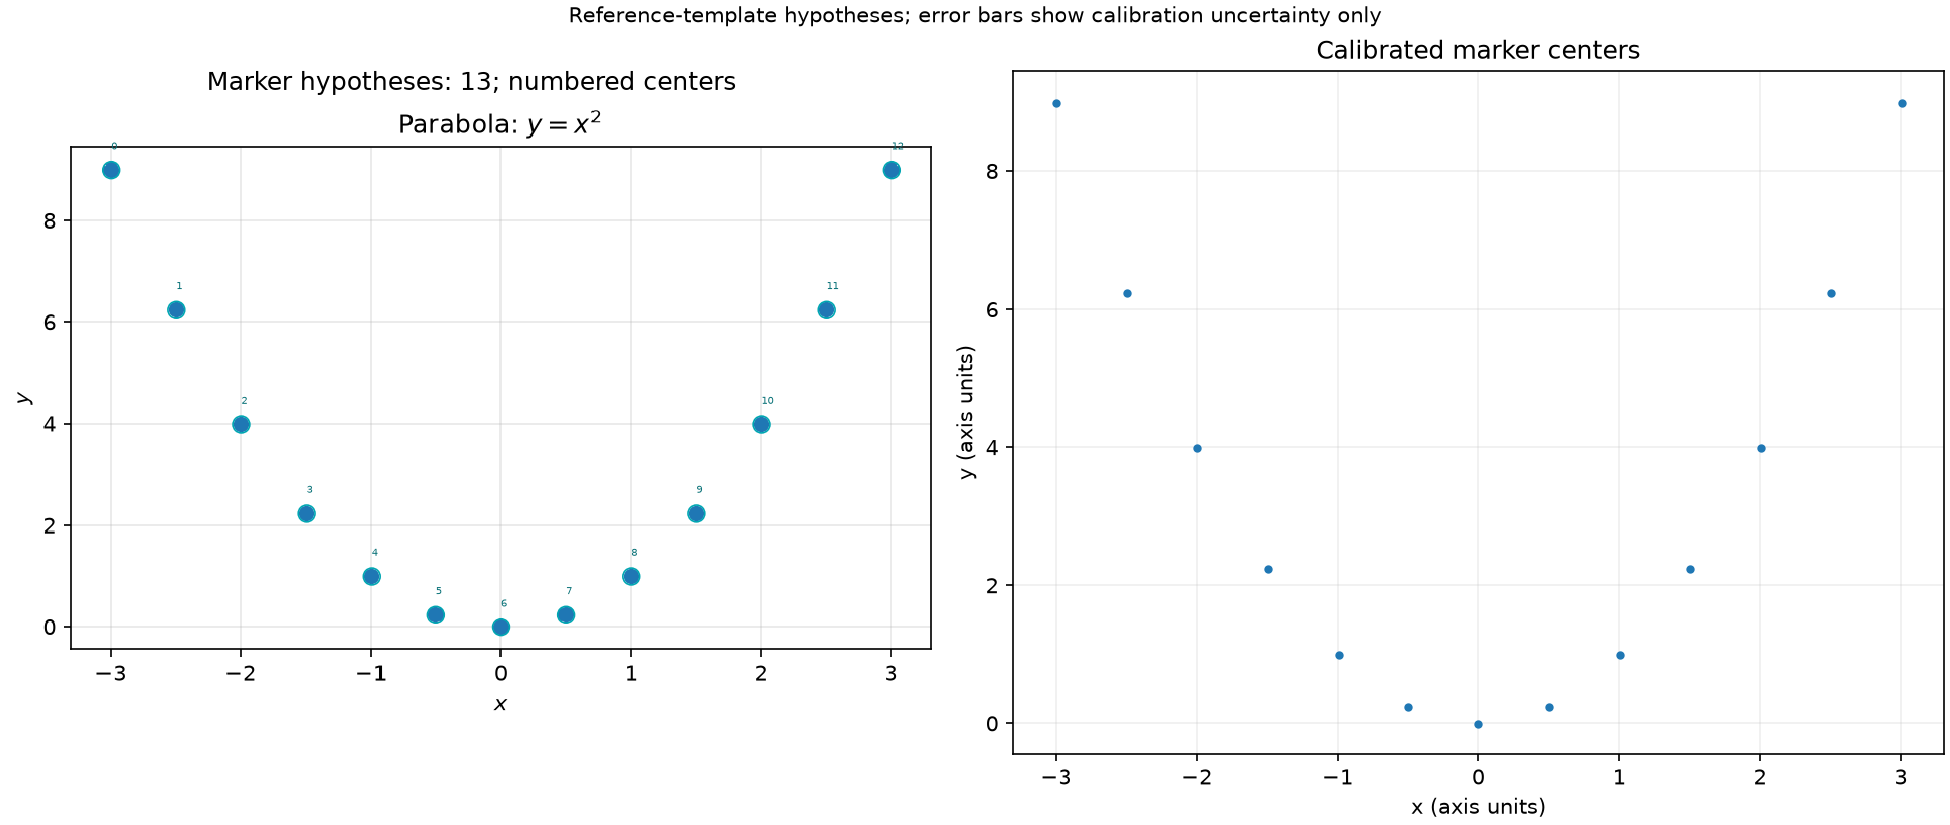

The table this chart was drawn from, first rows:
x, y, eps_x, eps_y, pixel_x, pixel_y, scale, score, color_support, visible_fraction, mse, unique_gain, overlaps_neighbor
-2.996598285215421598e+00, 8.986791615975469938e+00, 1.584699588197437331e-03, 5.832217611862790252e-03, 1.009993156954030837e+02, 6.499919207480573391e+01, 1.000000000000000000e+00, 9.995608291452507954e-01, 9.642215114456611502e-01, 1.000000000000000000e+00, 2.944709513254835766e-04, 1.000449699530575609e+00, 0.000000000000000000e+00
-2.495746496459033015e+00, 6.240097821468857830e+00, 1.406784464092683887e-03, 3.670449505092839623e-03, 1.639993156954030837e+02, 1.999991920748057339e+02, 1.000000000000000000e+00, 1.000000000000000000e+00, 9.640047552027175559e-01, 1.000000000000000000e+00, 0.000000000000000000e+00, 1.000000000000000000e+00, 0.000000000000000000e+00
-1.994894707702644654e+00, 3.981705145985641625e+00, 1.242530228862784997e-03, 2.877402127756876083e-03, 2.269993156954030837e+02, 3.109991920748057623e+02, 1.000000000000000000e+00, 9.988119477856851613e-01, 9.644382676886047445e-01, 1.000000000000000000e+00, 7.978843035745943968e-04, 1.000899399061151218e+00, 0.000000000000000000e+00
-1.494042918946256293e+00, 2.231959469485132797e+00, 1.098084381324550968e-03, 3.393246205402063349e-03, 2.899993156954030837e+02, 3.969991920748057623e+02, 1.000000000000000000e+00, 1.000000000000000000e+00, 9.640047552027175559e-01, 1.000000000000000000e+00, 0.000000000000000000e+00, 1.000000000000000000e+00, 0.000000000000000000e+00
-9.931911301898678213e-01, 9.908607919673303455e-01, 9.822252007690962083e-04, 4.201180198456846981e-03, 3.529993156954030837e+02, 4.579991920748057623e+02, 1.000000000000000000e+00, 9.995608291452507954e-01, 9.642215114456611502e-01, 1.000000000000000000e+00, 2.944709513254835766e-04, 1.000449699530575609e+00, 0.000000000000000000e+00
-5.002893698264379019e-01, 2.380632334729254063e-01, 9.068292562162049916e-04, 4.788005081765635620e-03, 4.149993156954030837e+02, 4.949991920748057623e+02, 1.000000000000000000e+00, 1.000000000000000000e+00, 9.640047552027175559e-01, 1.000000000000000000e+00, 0.000000000000000000e+00, 1.000000000000000000e+00, 0.000000000000000000e+00
5.624189299505649806e-04, -6.087326038773486700e-03, 8.797236795781945059e-04, 4.988759944904813844e-03, 4.779993156954030837e+02, 5.069991920748057623e+02, 1.000000000000000000e+00, 9.988119477856851613e-01, 9.644382676886047445e-01, 1.000000000000000000e+00, 7.978843035745943968e-04, 1.000899399061151218e+00, 0.000000000000000000e+00
5.014142076863390418e-01, 2.380632334729254063e-01, 9.069494487221503587e-04, 4.788005081765635620e-03, 5.409993156954030837e+02, 4.949991920748057623e+02, 1.000000000000000000e+00, 1.000000000000000000e+00, 9.640047552027175559e-01, 1.000000000000000000e+00, 0.000000000000000000e+00, 1.000000000000000000e+00, 0.000000000000000000e+00
1.002265996442727403e+00, 9.908607919673303455e-01, 9.840070885466622574e-04, 4.201180198456846981e-03, 6.039993156954030837e+02, 4.579991920748057623e+02, 1.000000000000000000e+00, 9.995608291452507954e-01, 9.642215114456611502e-01, 1.000000000000000000e+00, 2.944709513254835766e-04, 1.000449699530575609e+00, 0.000000000000000000e+00
1.503117785199115986e+00, 2.231959469485132797e+00, 1.100477939682844436e-03, 3.393246205402063349e-03, 6.669993156954030837e+02, 3.969991920748057623e+02, 1.000000000000000000e+00, 1.000000000000000000e+00, 9.640047552027175559e-01, 1.000000000000000000e+00, 0.000000000000000000e+00, 1.000000000000000000e+00, 0.000000000000000000e+00
2.003969573955504568e+00, 3.981705145985641625e+00, 1.245352375351237639e-03, 2.877402127756876083e-03, 7.299993156954030837e+02, 3.109991920748057623e+02, 1.000000000000000000e+00, 9.988119477856851613e-01, 9.644382676886047445e-01, 1.000000000000000000e+00, 7.978843035745943968e-04, 1.000899399061151218e+00, 0.000000000000000000e+00
2.504821362711892707e+00, 6.240097821468857830e+00, 1.409901585041733671e-03, 3.670449505092839623e-03, 7.929993156954030837e+02, 1.999991920748057339e+02, 1.000000000000000000e+00, 1.000000000000000000e+00, 9.640047552027175559e-01, 1.000000000000000000e+00, 0.000000000000000000e+00, 1.000000000000000000e+00, 0.000000000000000000e+00
3.005673151468281290e+00, 8.986791615975469938e+00, 1.588021258629514947e-03, 5.832217611862790252e-03, 8.559993156954030837e+02, 6.499919207480573391e+01, 1.000000000000000000e+00, 9.995608291452507954e-01, 9.642215114456611502e-01, 1.000000000000000000e+00, 2.944709513254835766e-04, 1.000449699530575609e+00, 0.000000000000000000e+00
